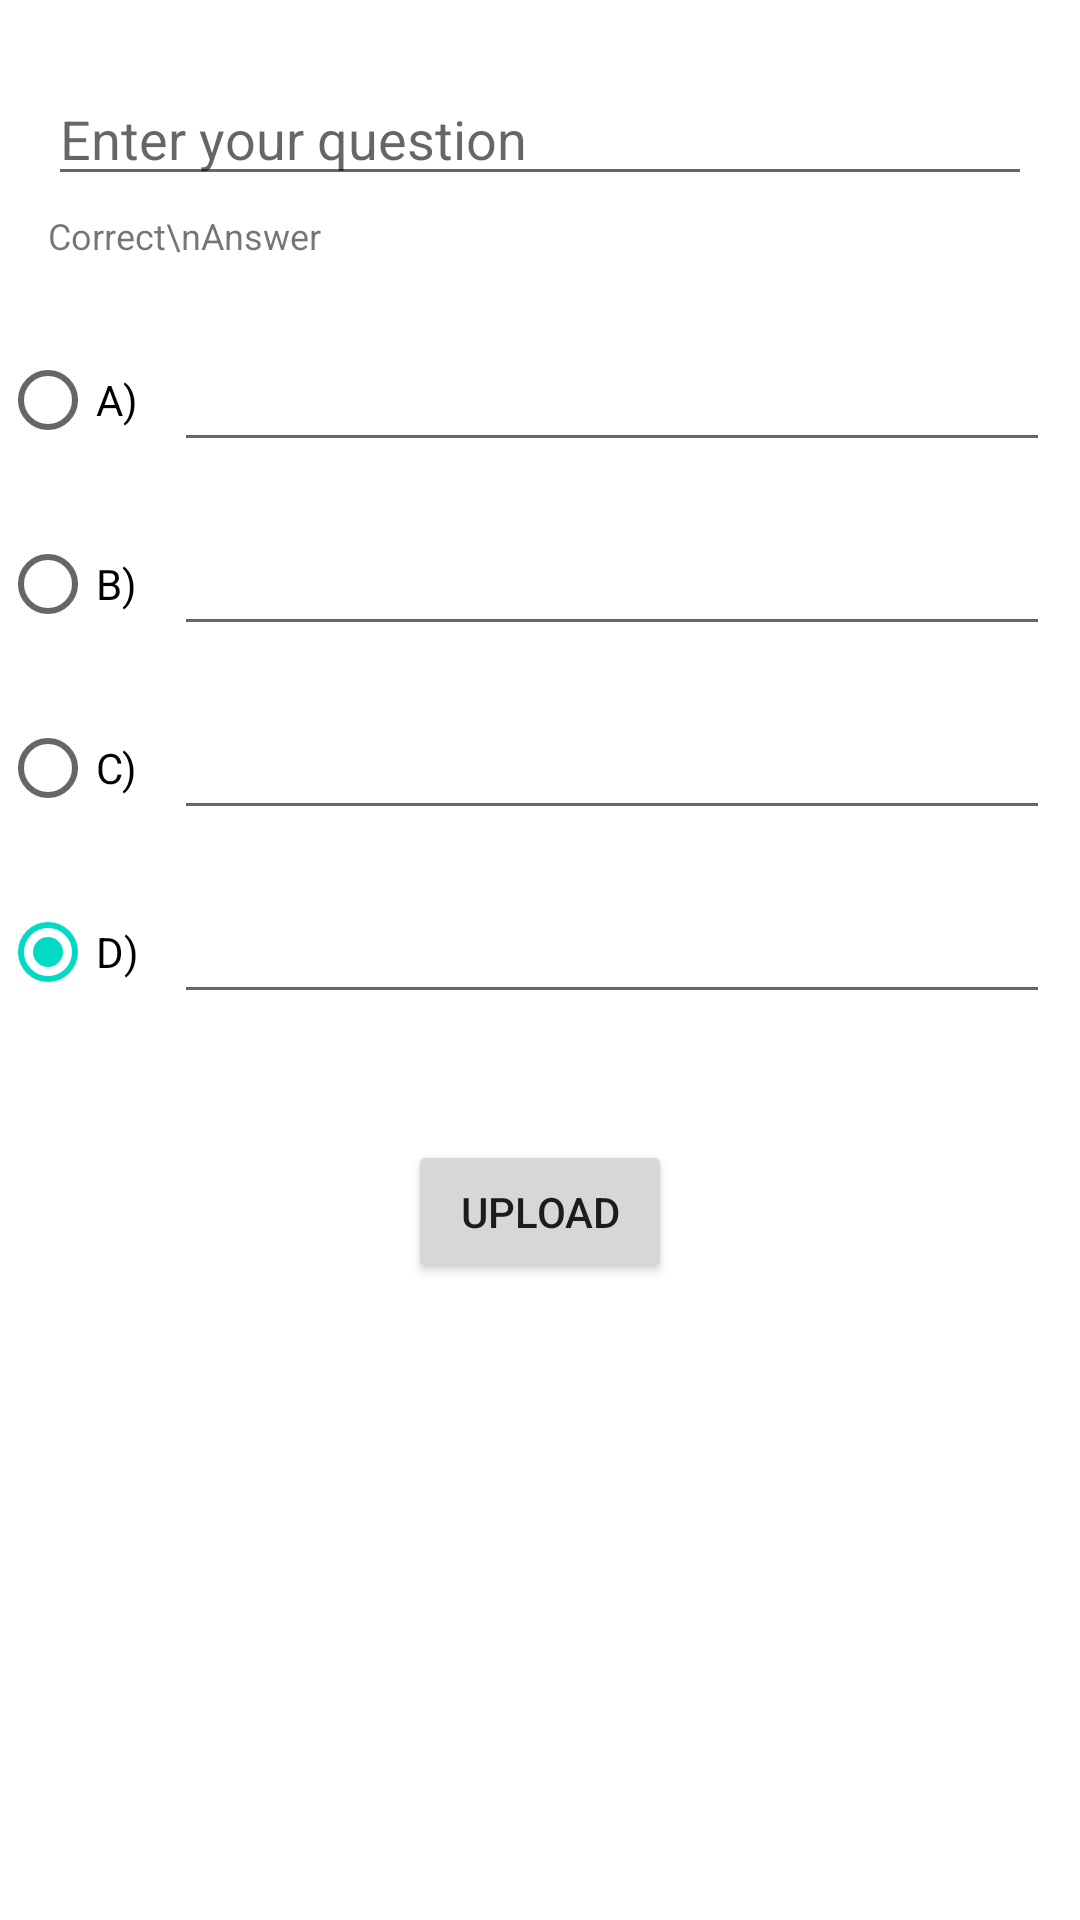

Layout XML and referenced resources for this Android screen:
<!-- AndroidManifest.xml: application theme Theme.DigiJQuizApp -->
<!-- res/layout/activity_add_question.xml -->
<?xml version="1.0" encoding="utf-8"?>
<androidx.constraintlayout.widget.ConstraintLayout xmlns:android="http://schemas.android.com/apk/res/android"
    xmlns:app="http://schemas.android.com/apk/res-auto"
    xmlns:tools="http://schemas.android.com/tools"
    android:layout_width="match_parent"
    android:layout_height="match_parent"
    tools:context=".AddQuestionActivity">

    <EditText
        android:id="@+id/inputQuestion"
        android:layout_width="0dp"
        android:layout_height="wrap_content"
        android:layout_marginStart="16dp"
        android:layout_marginTop="24dp"
        android:layout_marginEnd="16dp"
        android:ems="10"
        android:hint="Enter your question"
        android:inputType="textPersonName"
        android:textColor="@color/black"
        app:layout_constraintEnd_toEndOf="parent"
        app:layout_constraintStart_toStartOf="parent"
        app:layout_constraintTop_toTopOf="parent" />

    <TextView
        android:id="@+id/textView4"
        android:layout_width="wrap_content"
        android:layout_height="wrap_content"
        android:layout_marginTop="5dp"
        android:text="Correct\nAnswer"
        android:textSize="12sp"
        app:layout_constraintStart_toStartOf="@+id/inputQuestion"
        app:layout_constraintTop_toBottomOf="@+id/inputQuestion" />

    <LinearLayout
        android:id="@+id/linearLayout"
        android:layout_width="match_parent"
        android:layout_height="wrap_content"
        android:layout_marginTop="16dp"
        android:orientation="horizontal"
        app:layout_constraintEnd_toEndOf="parent"
        app:layout_constraintStart_toStartOf="parent"
        app:layout_constraintTop_toBottomOf="@+id/textView4">

        <RadioGroup
            android:id="@+id/optionConteiner"
            android:layout_width="wrap_content"
            android:layout_height="match_parent"
            android:orientation="vertical">

            <RadioButton
                android:id="@+id/radioButton"
                android:layout_width="wrap_content"
                android:layout_height="wrap_content"
                android:layout_weight="1"
                android:checked="true"
                android:text="A)" />

            <RadioButton
                android:id="@+id/radioButton2"
                android:layout_width="wrap_content"
                android:layout_height="wrap_content"
                android:layout_weight="1"
                android:checked="true"
                android:text="B)" />

            <RadioButton
                android:id="@+id/radioButton3"
                android:layout_width="wrap_content"
                android:layout_height="wrap_content"
                android:layout_weight="1"
                android:checked="true"
                android:text="C)" />

            <RadioButton
                android:id="@+id/radioButton4"
                android:layout_width="wrap_content"
                android:layout_height="wrap_content"
                android:layout_weight="1"
                android:checked="true"
                android:text="D)" />

        </RadioGroup>

        <LinearLayout
            android:id="@+id/answerContainer"
            android:layout_width="0dp"
            android:layout_height="wrap_content"
            android:layout_weight="1"
            android:orientation="vertical">

            <EditText
                android:id="@+id/editTextTextPersonName2"
                android:layout_width="match_parent"
                android:layout_height="wrap_content"
                android:layout_margin="10dp"
                android:ems="10"
                android:inputType="textPersonName" />

            <EditText
                android:id="@+id/editTextTextPersonName3"
                android:layout_width="match_parent"
                android:layout_height="wrap_content"
                android:layout_margin="10dp"
                android:ems="10"
                android:inputType="textPersonName" />

            <EditText
                android:id="@+id/editTextTextPersonName4"
                android:layout_width="match_parent"
                android:layout_height="wrap_content"
                android:layout_margin="10dp"
                android:ems="10"
                android:inputType="textPersonName" />

            <EditText
                android:id="@+id/editTextTextPersonName5"
                android:layout_width="match_parent"
                android:layout_height="wrap_content"
                android:layout_margin="10dp"
                android:ems="10"
                android:inputType="textPersonName" />
        </LinearLayout>

    </LinearLayout>

    <Button
        android:id="@+id/btnUploadQuestion"
        android:layout_width="wrap_content"
        android:layout_height="wrap_content"
        android:layout_marginTop="32dp"
        android:text="UPLOAD"
        app:layout_constraintEnd_toEndOf="parent"
        app:layout_constraintStart_toStartOf="parent"
        app:layout_constraintTop_toBottomOf="@+id/linearLayout" />
</androidx.constraintlayout.widget.ConstraintLayout>
<!-- resources referenced by this layout -->
<resources>
  <color name="black">#FF000000</color>
  <style name="Theme.DigiJQuizApp" parent="Theme.MaterialComponents.DayNight.DarkActionBar">
          
          <item name="colorPrimary">@color/toolbarBack</item>
          <item name="colorPrimaryVariant">@color/purple_700</item>
          <item name="colorOnPrimary">@color/white</item>
          
          <item name="colorSecondary">@color/teal_200</item>
          <item name="colorSecondaryVariant">@color/teal_700</item>
          <item name="colorOnSecondary">@color/black</item>
          
          <item name="android:statusBarColor">@color/toolbarBack</item>
          
      </style>
  <color name="toolbarBack">#6a5be2</color>
  <color name="purple_700">#FF3700B3</color>
  <color name="white">#FFFFFFFF</color>
  <color name="teal_200">#FF03DAC5</color>
  <color name="teal_700">#FF018786</color>
</resources>
